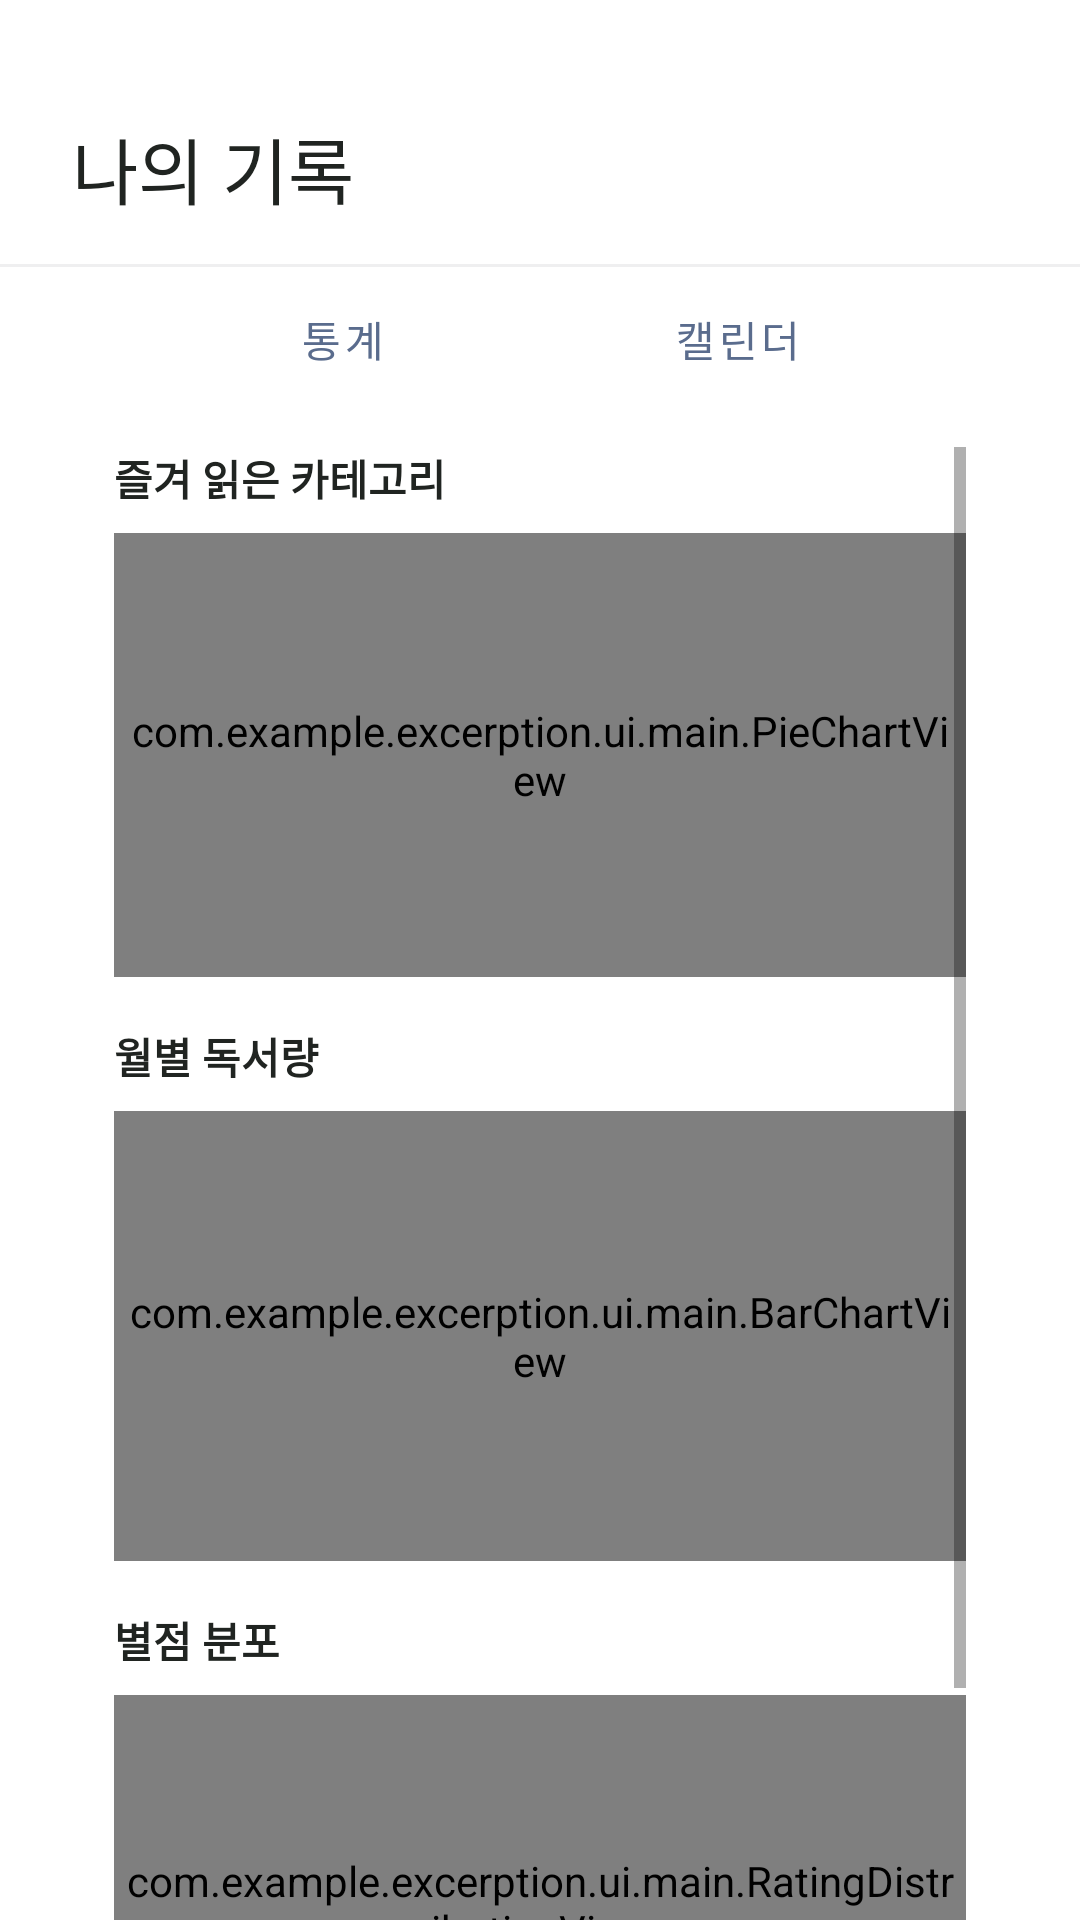

Layout XML and referenced resources for this Android screen:
<!-- AndroidManifest.xml: application theme Theme.Excerption -->
<!-- res/layout/fragment_records.xml -->
<?xml version="1.0" encoding="utf-8"?>
<LinearLayout xmlns:android="http://schemas.android.com/apk/res/android"
    android:layout_width="match_parent"
    android:layout_height="match_parent"
    android:background="@color/surface"
    android:orientation="vertical">

    <LinearLayout
        android:layout_width="match_parent"
        android:layout_height="88dp"
        android:gravity="center_vertical"
        android:orientation="horizontal"
        android:paddingStart="24dp"
        android:paddingTop="24dp"
        android:paddingEnd="24dp">

        <TextView
            android:layout_width="0dp"
            android:layout_height="wrap_content"
            android:layout_weight="1"
            android:text="나의 기록"
            android:textColor="@color/text_primary"
            android:textSize="24sp" />
    </LinearLayout>

    <View
        android:layout_width="match_parent"
        android:layout_height="1dp"
        android:background="#EFEFF0" />

    <LinearLayout
        android:layout_width="match_parent"
        android:layout_height="48dp"
        android:layout_marginStart="48dp"
        android:layout_marginEnd="48dp"
        android:orientation="horizontal">

        <Button
            android:id="@+id/recordsStatsTabButton"
            style="?attr/borderlessButtonStyle"
            android:layout_width="0dp"
            android:layout_height="match_parent"
            android:layout_weight="1"
            android:background="@drawable/bg_segment_button"
            android:includeFontPadding="false"
            android:minWidth="0dp"
            android:minHeight="0dp"
            android:text="통계"
            android:textAllCaps="false"
            android:textColor="@color/segment_text_color" />

        <Button
            android:id="@+id/recordsCalendarTabButton"
            style="?attr/borderlessButtonStyle"
            android:layout_width="0dp"
            android:layout_height="match_parent"
            android:layout_weight="1"
            android:background="@drawable/bg_segment_button"
            android:includeFontPadding="false"
            android:minWidth="0dp"
            android:minHeight="0dp"
            android:text="캘린더"
            android:textAllCaps="false"
            android:textColor="@color/segment_text_color" />
    </LinearLayout>

    <ScrollView
        android:id="@+id/recordsStatsContainer"
        android:layout_width="match_parent"
        android:layout_height="0dp"
        android:layout_weight="1"
        android:clipToPadding="false"
        android:paddingStart="38dp"
        android:paddingTop="12dp"
        android:paddingEnd="38dp"
        android:paddingBottom="24dp">

        <LinearLayout
            android:layout_width="match_parent"
            android:layout_height="wrap_content"
            android:orientation="vertical">

            <TextView
                android:layout_width="match_parent"
                android:layout_height="wrap_content"
                android:text="즐겨 읽은 카테고리"
                android:textColor="@color/text_primary"
                android:textSize="14sp"
                android:textStyle="bold" />

            <com.example.excerption.ui.main.PieChartView
                android:id="@+id/categoryPieChartView"
                android:layout_width="match_parent"
                android:layout_height="148dp"
                android:layout_marginTop="8dp"
                android:padding="4dp" />

            <TextView
                android:layout_width="match_parent"
                android:layout_height="wrap_content"
                android:layout_marginTop="16dp"
                android:text="월별 독서량"
                android:textColor="@color/text_primary"
                android:textSize="14sp"
                android:textStyle="bold" />

            <com.example.excerption.ui.main.BarChartView
                android:id="@+id/monthlyChartView"
                android:layout_width="match_parent"
                android:layout_height="150dp"
                android:layout_marginTop="8dp"
                android:padding="4dp" />

            <TextView
                android:layout_width="match_parent"
                android:layout_height="wrap_content"
                android:layout_marginTop="16dp"
                android:text="별점 분포"
                android:textColor="@color/text_primary"
                android:textSize="14sp"
                android:textStyle="bold" />

            <com.example.excerption.ui.main.RatingDistributionView
                android:id="@+id/ratingDistributionView"
                android:layout_width="match_parent"
                android:layout_height="140dp"
                android:layout_marginTop="8dp"
                android:paddingStart="4dp"
                android:paddingTop="6dp"
                android:paddingEnd="4dp"
                android:paddingBottom="6dp" />
        </LinearLayout>
    </ScrollView>

    <LinearLayout
        android:id="@+id/recordsCalendarContainer"
        android:layout_width="match_parent"
        android:layout_height="0dp"
        android:layout_weight="1"
        android:orientation="vertical"
        android:visibility="gone">

        <LinearLayout
            android:layout_width="match_parent"
            android:layout_height="50dp"
            android:gravity="center"
            android:orientation="horizontal">

            <ImageButton
                android:id="@+id/recordsPreviousMonthButton"
                android:layout_width="36dp"
                android:layout_height="36dp"
                android:background="@android:color/transparent"
                android:contentDescription="이전 달"
                android:padding="8dp"
                android:src="@drawable/ic_chevron_left_24" />

            <TextView
                android:id="@+id/recordsCalendarMonthTextView"
                android:layout_width="96dp"
                android:layout_height="wrap_content"
                android:gravity="center"
                android:textColor="@color/text_primary"
                android:textSize="16sp"
                android:textStyle="bold" />

            <ImageButton
                android:id="@+id/recordsNextMonthButton"
                android:layout_width="36dp"
                android:layout_height="36dp"
                android:background="@android:color/transparent"
                android:contentDescription="다음 달"
                android:padding="8dp"
                android:src="@drawable/ic_chevron_right_24" />
        </LinearLayout>

        <LinearLayout
            android:layout_width="match_parent"
            android:layout_height="38dp"
            android:orientation="horizontal"
            android:paddingStart="10dp"
            android:paddingEnd="10dp">

            <TextView style="@style/CalendarWeekday" android:text="일" />
            <TextView style="@style/CalendarWeekday" android:text="월" />
            <TextView style="@style/CalendarWeekday" android:text="화" />
            <TextView style="@style/CalendarWeekday" android:text="수" />
            <TextView style="@style/CalendarWeekday" android:text="목" />
            <TextView style="@style/CalendarWeekday" android:text="금" />
            <TextView style="@style/CalendarWeekday" android:text="토" />
        </LinearLayout>

        <androidx.recyclerview.widget.RecyclerView
            android:id="@+id/recordsBookCalendarRecyclerView"
            android:layout_width="match_parent"
            android:layout_height="0dp"
            android:layout_weight="1"
            android:clipToPadding="false"
            android:paddingStart="0dp"
            android:paddingTop="0dp"
            android:paddingEnd="0dp"
            android:paddingBottom="4dp" />
    </LinearLayout>
</LinearLayout>
<!-- resources referenced by this layout -->
<resources>
  <color name="surface">#FFFFFF</color>
  <color name="text_primary">#202421</color>
  <!-- drawable bg_segment_button (drawable) -->
  <?xml version="1.0" encoding="utf-8"?>
  <selector xmlns:android="http://schemas.android.com/apk/res/android">
      <item android:state_selected="true">
          <layer-list>
              <item>
                  <shape android:shape="rectangle">
                      <solid android:color="@android:color/transparent" />
                  </shape>
              </item>
              <item android:gravity="bottom">
                  <shape android:shape="rectangle">
                      <size android:height="1dp" />
                      <solid android:color="@color/text_primary" />
                  </shape>
              </item>
          </layer-list>
      </item>
      <item>
          <shape android:shape="rectangle">
              <solid android:color="@android:color/transparent" />
          </shape>
      </item>
  </selector>
  <!-- drawable ic_chevron_left_24 (drawable) -->
  <?xml version="1.0" encoding="utf-8"?>
  <vector xmlns:android="http://schemas.android.com/apk/res/android"
      android:width="24dp"
      android:height="24dp"
      android:viewportWidth="24"
      android:viewportHeight="24">
      <path
          android:fillColor="#21272A"
          android:pathData="M15.41,7.41 14,6l-6,6 6,6 1.41,-1.41L10.83,12z" />
  </vector>
  <!-- drawable ic_chevron_right_24 (drawable) -->
  <?xml version="1.0" encoding="utf-8"?>
  <vector xmlns:android="http://schemas.android.com/apk/res/android"
      android:width="24dp"
      android:height="24dp"
      android:viewportWidth="24"
      android:viewportHeight="24">
      <path
          android:fillColor="#21272A"
          android:pathData="M8.59,16.59 13.17,12 8.59,7.41 10,6l6,6 -6,6z" />
  </vector>
  <style name="CalendarWeekday">
          <item name="android:layout_width">0dp</item>
          <item name="android:layout_height">match_parent</item>
          <item name="android:layout_weight">1</item>
          <item name="android:gravity">center</item>
          <item name="android:textColor">@color/text_secondary</item>
          <item name="android:textSize">12sp</item>
      </style>
  <style name="Theme.Excerption" parent="Theme.MaterialComponents.DayNight.NoActionBar">
          <item name="colorPrimary">@color/primary</item>
          <item name="colorPrimaryDark">@color/primary_dark</item>
          <item name="colorAccent">@color/accent</item>
          <item name="android:fontFamily">sans-serif</item>
          <item name="android:windowLightStatusBar">true</item>
          <item name="android:navigationBarColor">@color/surface</item>
      </style>
  <color name="text_secondary">#626861</color>
  <color name="primary">#5A6C8D</color>
  <color name="primary_dark">#1F3D31</color>
  <color name="accent">#C46A3A</color>
</resources>
